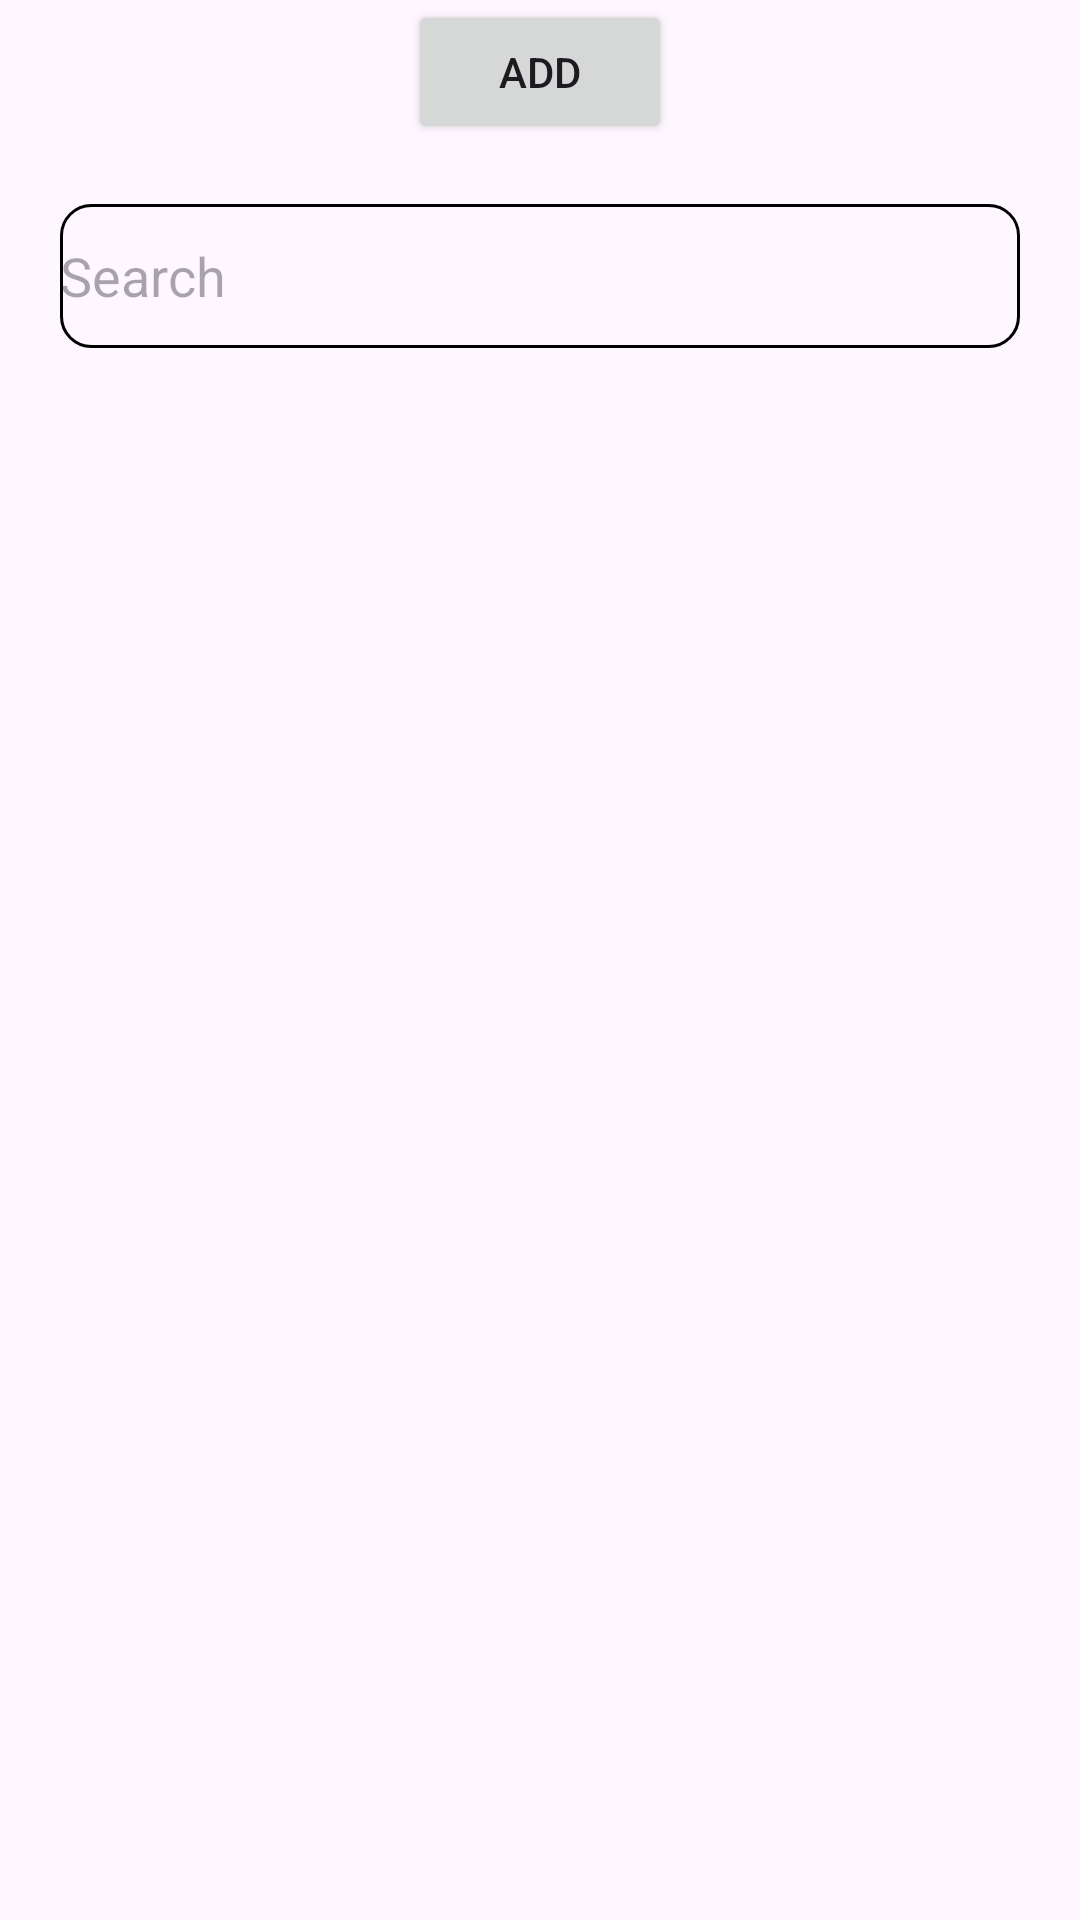

Write the Android layout XML for this screen, with the resource values it uses.
<!-- AndroidManifest.xml: application theme Theme.StockController -->
<!-- res/layout/activity_product_list.xml -->
<?xml version="1.0" encoding="utf-8"?>
<LinearLayout xmlns:android="http://schemas.android.com/apk/res/android"
    xmlns:app="http://schemas.android.com/apk/res-auto"
    xmlns:tools="http://schemas.android.com/tools"
    android:layout_width="match_parent"
    android:layout_height="match_parent"
    android:orientation="vertical"
    tools:context=".ProductList">

    <Button
        android:id="@+id/Add"
        android:layout_width="wrap_content"
        android:layout_height="wrap_content"
        android:layout_gravity="center_horizontal"
        android:text="Add" />

    <EditText
        android:id="@+id/Search"
        android:layout_width="match_parent"
        android:layout_height="wrap_content"
        android:minWidth="48dp"
        android:minHeight="48dp"
        android:layout_margin="20dp"
        android:ems="10"
        android:background="@drawable/edittext_bg"
        android:inputType="text"
        android:hint="Search" />

    <ListView
        android:id="@+id/products"
        android:layout_width="match_parent"
        android:layout_height="match_parent" />
</LinearLayout>
<!-- resources referenced by this layout -->
<resources>
  <!-- drawable edittext_bg (drawable) -->
  <?xml version="1.0" encoding="utf-8"?>
  <shape xmlns:android="http://schemas.android.com/apk/res/android"
      android:shape="rectangle">
  
      <stroke
          android:width="1dp"
          android:color="@color/black" />
  
      <corners
          android:radius="10dp" />
  </shape>
  <style name="Theme.StockController" parent="Base.Theme.StockController" />
  <style name="Base.Theme.StockController" parent="Theme.Material3.DayNight.NoActionBar">
          
          
      </style>
  <!-- not gathered from this repository: default colours our renderer supplied (Android Studio template values) -->
  <color name="black">#FF000000</color>
</resources>
